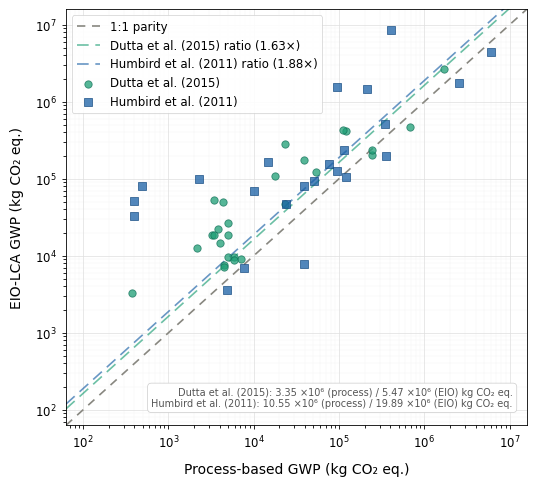

This figure's Python source:
"""
GWP Parity Plot — Process-based vs. EIO-LCA
============================================
Generates a publication-quality parity plot exportable as SVG (editable
in Illustrator / Inkscape) or PNG. Designed to scale to multiple case studies.

Dependencies:
    pip install matplotlib numpy

Usage:
    python gwp_parity_plot.py
    → outputs gwp_parity_plot.svg and gwp_parity_plot.png
"""

import numpy as np
import matplotlib.pyplot as plt
import matplotlib.ticker as ticker
from matplotlib.lines import Line2D

# ── 1. DATA ──────────────────────────────────────────────────────────────────
# Each case study is a dict with:
#   "label"   : legend label string
#   "process" : list of process-based GWP values (kg CO2 eq.)
#   "eio"     : list of EIO-LCA GWP values (kg CO2 eq.)
#   "color"   : matplotlib color for scatter points
#   "marker"  : matplotlib marker style (keep distinct per case study)

CASE_STUDIES = [
    {
        "label": "Dutta et al. (2015)",
        "color": "#1D9E75",
        "edge":  "#0F6E56",
        "marker": "o",
        "process": [
            247000, 1710000, 688000, 247000, 120000, 112000, 39400, 17600,
            54100, 3240, 3850, 3450, 23600, 4020, 4330, 2190, 3450, 23600,
            373, 5060, 5060, 5060, 4460, 7070, 5900, 5900, 4540,
        ],
        "eio": [
            201000, 2700000, 464000, 238000, 412000, 426000, 177000, 110000,
            124000, 18900, 22100, 18400, 282000, 14600, 50000, 12600, 53300,
            46500, 3260, 18800, 26300, 9690, 7650, 9150, 9520, 8950, 7220,
        ],
    },
    {
        "label": "Humbird et al. (2011)",
        "color": "#185FA5",
        "edge":  "#0C447C",
        "marker": "s",
        "process": [
            402000, 4910, 38700, 7770, 115000, 50700, 120000, 359000,
            2540000, 93900, 24100, 39100, 215000, 6000000, 395, 395,
            10000, 77400, 342000, 93900, 493, 2270, 14700,
        ],
        "eio": [
            8640000, 3650, 7760, 6980, 239000, 95000, 106000, 199000,
            1730000, 128000, 47000, 79800, 1450000, 4420000, 32900, 50900,
            68700, 154000, 515000, 1570000, 80300, 100000, 166000,
        ],
    },
    # ── Add further case studies here, following the same structure ──────────
    # {
    #     "label"  : "Case study 3",
    #     "color"  : "#D85A30",
    #     "edge"   : "#993C1D",
    #     "marker" : "^",
    #     "process": [...],
    #     "eio"    : [...],
    # },
]

# ── 2. OUTPUT SETTINGS ───────────────────────────────────────────────────────
OUTPUT_SVG = "gwp_parity_plot.svg"
OUTPUT_PNG = "gwp_parity_plot.png"
PNG_DPI    = 300          # use 600 for some journal requirements
FIG_SIZE   = (5.5, 5.0)  # inches — typical single-column journal width

# ── 3. STYLE SETTINGS ────────────────────────────────────────────────────────
FONT_FAMILY    = "Arial"    # swap to "Helvetica" or "Times New Roman" per journal
AXIS_LABEL_FS  = 10
TICK_FS        = 8.5
LEGEND_FS      = 8.5
POINT_SIZE     = 28         # scatter marker area (s= parameter)
POINT_ALPHA    = 0.75
PARITY_COLOR   = "#888780"  # 1:1 line
GRID_COLOR     = "#dedede"

# ── 4. DERIVED VALUES ─────────────────────────────────────────────────────────
all_process = [v for cs in CASE_STUDIES for v in cs["process"]]
all_eio     = [v for cs in CASE_STUDIES for v in cs["eio"]]

for cs in CASE_STUDIES:
    cs["total_p"] = sum(cs["process"])
    cs["total_e"] = sum(cs["eio"])
    cs["agg_r"]   = cs["total_e"] / cs["total_p"]

# ── 5. PLOT ───────────────────────────────────────────────────────────────────
plt.rcParams.update({
    "font.family":       FONT_FAMILY,
    "axes.linewidth":    0.6,
    "xtick.major.width": 0.6,
    "ytick.major.width": 0.6,
    "xtick.major.size":  3,
    "ytick.major.size":  3,
    "xtick.direction":   "out",
    "ytick.direction":   "out",
})

fig, ax = plt.subplots(figsize=FIG_SIZE)

# ── axis limits: pad ~0.4 log-decades beyond data range
combined   = all_process + all_eio
ax_min     = 10 ** (np.floor(np.log10(min(combined))) - 0.2)
ax_max     = 10 ** (np.ceil(np.log10(max(combined)))  + 0.2)
axis_range = [ax_min, ax_max]

ax.set_xscale("log")
ax.set_yscale("log")
ax.set_xlim(axis_range)
ax.set_ylim(axis_range)

# ── grid
ax.grid(True, which="major", color=GRID_COLOR, linewidth=0.5, zorder=0)
ax.grid(True, which="minor", color=GRID_COLOR, linewidth=0.25, linestyle=":", zorder=0)
ax.set_axisbelow(True)

# ── 1:1 parity line
ax.plot(axis_range, axis_range,
        color=PARITY_COLOR, linewidth=1.2, linestyle=(0,(5,4)),
        zorder=1, label="1:1 parity")

# ── per-case-study aggregate ratio lines
for cs in CASE_STUDIES:
    ratio_y = [v * cs["agg_r"] for v in axis_range]
    ax.plot(axis_range, ratio_y,
            color=cs["color"], linewidth=1.2, linestyle=(0,(7,4)),
            alpha=0.65, zorder=1,
            label=f"{cs['label']} ratio ({cs['agg_r']:.2f}\u00d7)")

# ── scatter points (ratio lines drawn first so points sit on top)
for cs in CASE_STUDIES:
    edge = cs.get("edge", cs["color"])
    ax.scatter(
        cs["process"], cs["eio"],
        s=POINT_SIZE, color=cs["color"], marker=cs["marker"],
        alpha=POINT_ALPHA, edgecolors=edge, linewidths=0.6,
        zorder=3, label=cs["label"],
    )

# ── axis labels
ax.set_xlabel("Process-based GWP (kg CO\u2082 eq.)", fontsize=AXIS_LABEL_FS, labelpad=8)
ax.set_ylabel("EIO-LCA GWP (kg CO\u2082 eq.)",       fontsize=AXIS_LABEL_FS, labelpad=8)

# ── tick formatting: e.g. 10³, 10⁶
ax.xaxis.set_major_formatter(ticker.LogFormatterMathtext())
ax.yaxis.set_major_formatter(ticker.LogFormatterMathtext())
ax.tick_params(labelsize=TICK_FS)

# ── legend
legend = ax.legend(
    fontsize=LEGEND_FS,
    frameon=True,
    framealpha=0.9,
    edgecolor="#cccccc",
    loc="upper left",
)
legend.get_frame().set_linewidth(0.5)

# ── per-case-study summary annotation (bottom-right)
annot_lines = []
for cs in CASE_STUDIES:
    annot_lines.append(
        f"{cs['label']}: {cs['total_p']/1e6:.2f} \u00d710\u2076 (process) "
        f"/ {cs['total_e']/1e6:.2f} \u00d710\u2076 (EIO) kg CO\u2082 eq."
    )
ax.annotate(
    "\n".join(annot_lines),
    xy=(0.97, 0.04), xycoords="axes fraction",
    ha="right", va="bottom",
    fontsize=7.0, color="#555555",
    bbox=dict(boxstyle="round,pad=0.4", fc="white", ec="#cccccc", lw=0.5),
)

plt.tight_layout(pad=1.2)

# ── 6. EXPORT ─────────────────────────────────────────────────────────────────
fig.savefig(OUTPUT_SVG, format="svg", bbox_inches="tight")
print(f"Saved: {OUTPUT_SVG}")

fig.savefig(OUTPUT_PNG, format="png", dpi=PNG_DPI, bbox_inches="tight")
print(f"Saved: {OUTPUT_PNG}  ({PNG_DPI} DPI)")

plt.show()
